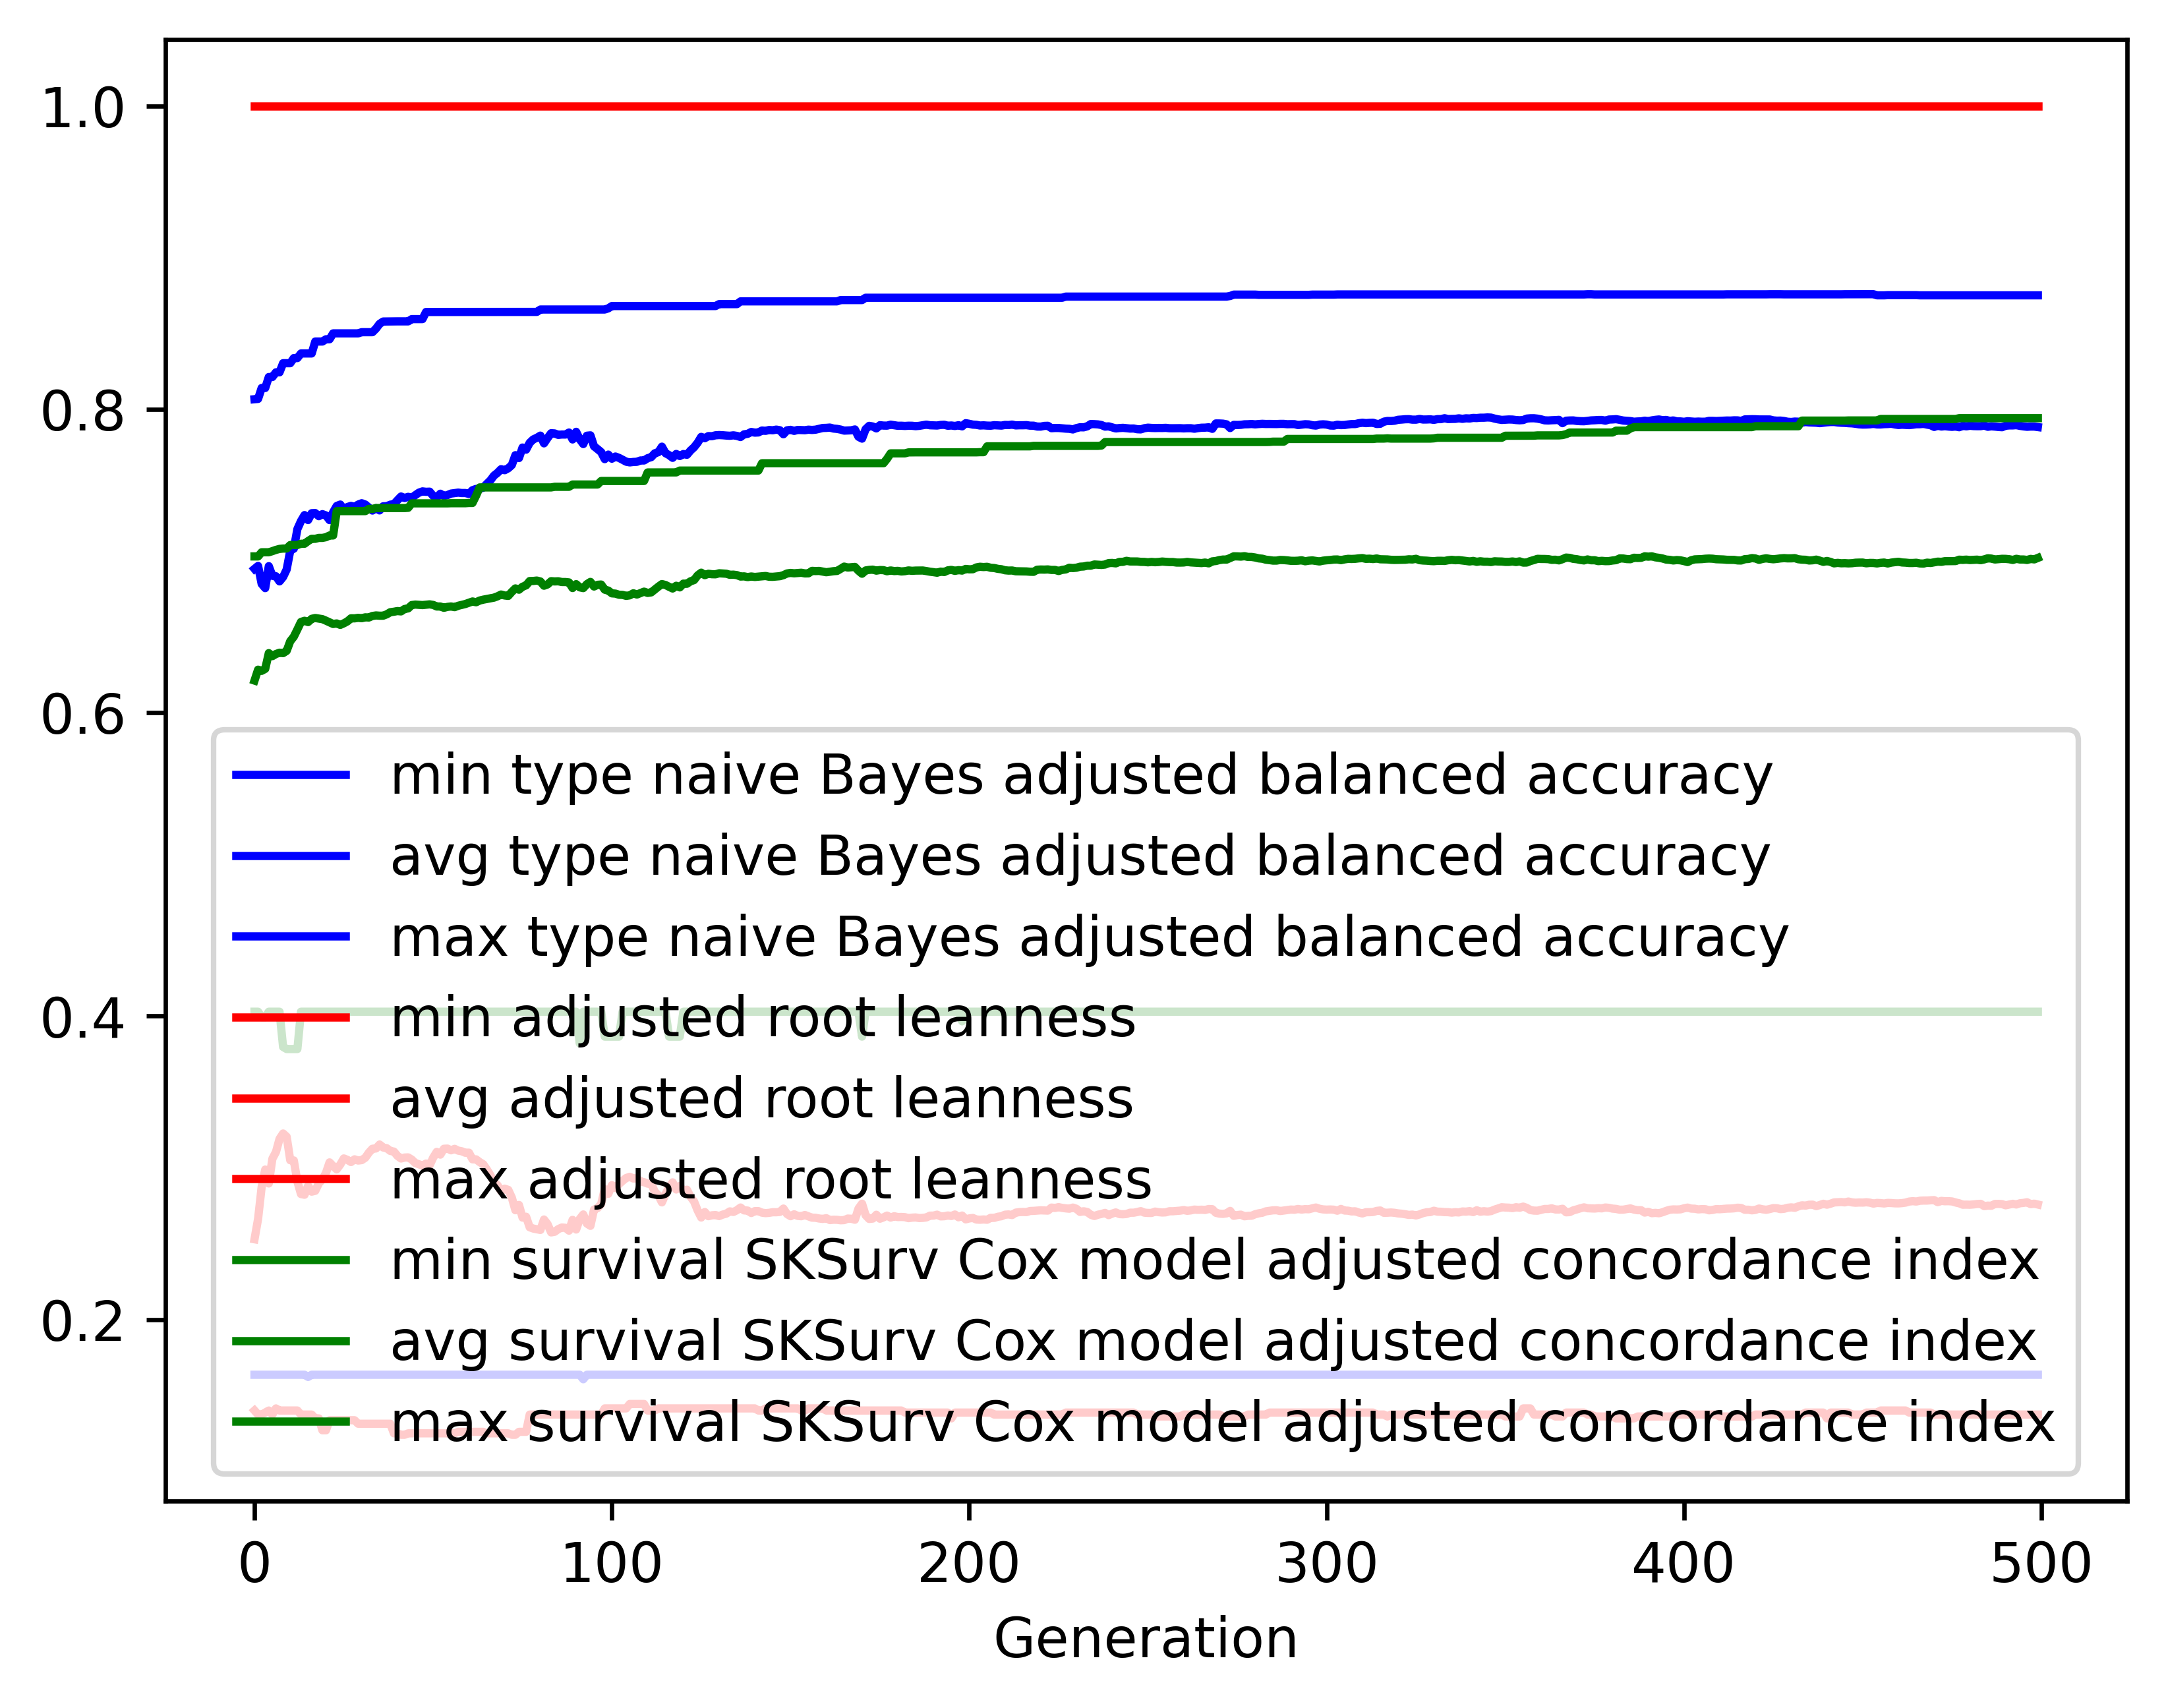

Values plotted in this chart, from the file beside it:
gen, evals, gen_feats, explored, type naive Bayes adjusted balanced accur…, type naive Bayes adjusted balanced accur…, type naive Bayes adjusted balanced accur…, type naive Bayes adjusted balanced accur…, adjusted root leanness_min, adjusted root leanness_avg, adjusted root leanness_max, adjusted root leanness_std, survival SKSurv Cox model adjusted conco…, survival SKSurv Cox model adjusted conco…, survival SKSurv Cox model adjusted conco…, survival SKSurv Cox model adjusted conco…
0, 500, 423, 423, 0.1636, 0.6948, 0.8066, 0.1301, 0.14, 0.2529, 1.0, 0.1567, 0.4029, 0.6212, 0.703, 0.05723
1, 509, 612, 621, 0.1636, 0.6967, 0.8068, 0.1208, 0.1374, 0.2663, 1.0, 0.1352, 0.4029, 0.6284, 0.703, 0.05347
2, 500, 691, 854, 0.1636, 0.6849, 0.814, 0.1309, 0.1374, 0.2874, 1.0, 0.1454, 0.3993, 0.6276, 0.7057, 0.05579
3, 500, 757, 1097, 0.1636, 0.6821, 0.814, 0.1366, 0.1387, 0.2989, 1.0, 0.1524, 0.3993, 0.6289, 0.7057, 0.05741
4, 500, 771, 1320, 0.1636, 0.6966, 0.8212, 0.1267, 0.14, 0.2897, 1.0, 0.1489, 0.4029, 0.6393, 0.7057, 0.05267
5, 500, 758, 1501, 0.1636, 0.6902, 0.8212, 0.1243, 0.1374, 0.306, 1.0, 0.1476, 0.4029, 0.6373, 0.7065, 0.05227
6, 500, 774, 1678, 0.1636, 0.6899, 0.8243, 0.1254, 0.1414, 0.3104, 1.0, 0.1497, 0.4029, 0.6387, 0.7073, 0.05397
7, 500, 765, 1837, 0.1636, 0.6865, 0.8243, 0.1259, 0.14, 0.3191, 1.0, 0.1513, 0.4029, 0.6395, 0.7079, 0.05322
8, 500, 785, 1999, 0.1636, 0.6894, 0.8304, 0.1248, 0.14, 0.3226, 1.0, 0.1533, 0.3797, 0.6392, 0.7082, 0.0553
9, 500, 792, 2142, 0.1636, 0.6944, 0.8304, 0.1226, 0.14, 0.3205, 1.0, 0.1547, 0.3783, 0.6408, 0.7082, 0.05618
10, 500, 771, 2275, 0.1636, 0.7068, 0.8304, 0.1177, 0.14, 0.305, 1.0, 0.1532, 0.3783, 0.6471, 0.7105, 0.0546
11, 500, 798, 2433, 0.1636, 0.7081, 0.8337, 0.1162, 0.14, 0.3049, 1.0, 0.1515, 0.3783, 0.6501, 0.7105, 0.05376
12, 500, 786, 2575, 0.1636, 0.721, 0.8337, 0.113, 0.14, 0.2909, 1.0, 0.149, 0.3783, 0.6549, 0.7105, 0.0505
13, 500, 783, 2700, 0.1636, 0.7263, 0.8368, 0.108, 0.1374, 0.2827, 1.0, 0.1449, 0.4029, 0.6598, 0.7114, 0.04722
14, 500, 786, 2836, 0.1636, 0.7302, 0.8368, 0.1068, 0.1374, 0.2823, 1.0, 0.1445, 0.4029, 0.6606, 0.7114, 0.0457
15, 500, 795, 2971, 0.1621, 0.727, 0.8368, 0.1118, 0.1374, 0.2882, 1.0, 0.1496, 0.4029, 0.6597, 0.7131, 0.04899
16, 500, 807, 3084, 0.1636, 0.7315, 0.8368, 0.1065, 0.1374, 0.2843, 1.0, 0.1453, 0.4029, 0.6619, 0.7146, 0.04686
17, 500, 807, 3188, 0.1636, 0.7316, 0.8446, 0.1076, 0.1348, 0.2848, 1.0, 0.1449, 0.4029, 0.6624, 0.7146, 0.04691
18, 500, 812, 3306, 0.1636, 0.7295, 0.8446, 0.1086, 0.1348, 0.2898, 1.0, 0.1466, 0.4029, 0.662, 0.7152, 0.04839
19, 500, 839, 3418, 0.1636, 0.7309, 0.8446, 0.1062, 0.127, 0.2924, 1.0, 0.1445, 0.4029, 0.6616, 0.7152, 0.04897
20, 500, 839, 3524, 0.1636, 0.73, 0.8461, 0.1076, 0.127, 0.2967, 1.0, 0.1451, 0.4029, 0.6606, 0.7157, 0.04955
21, 500, 794, 3612, 0.1636, 0.7269, 0.8461, 0.109, 0.1336, 0.3036, 1.0, 0.1455, 0.4029, 0.6596, 0.7168, 0.05022
22, 500, 825, 3724, 0.1636, 0.7321, 0.85, 0.1067, 0.1336, 0.3012, 1.0, 0.1456, 0.4029, 0.6585, 0.7168, 0.0519
23, 500, 814, 3817, 0.1636, 0.7362, 0.85, 0.1033, 0.1336, 0.299, 1.0, 0.1442, 0.4029, 0.6588, 0.7329, 0.05174
24, 500, 826, 3886, 0.1636, 0.7372, 0.85, 0.09939, 0.1336, 0.3022, 1.0, 0.1402, 0.4029, 0.6579, 0.7329, 0.05121
25, 500, 843, 3973, 0.1636, 0.7339, 0.85, 0.1034, 0.1336, 0.3062, 1.0, 0.1421, 0.4029, 0.6589, 0.7329, 0.05088
26, 500, 832, 4056, 0.1636, 0.7356, 0.85, 0.1022, 0.1336, 0.3052, 1.0, 0.1418, 0.4029, 0.6602, 0.7329, 0.05106
27, 500, 825, 4128, 0.1636, 0.7363, 0.85, 0.1031, 0.1336, 0.3038, 1.0, 0.142, 0.4029, 0.6622, 0.7329, 0.04944
28, 500, 824, 4196, 0.1636, 0.7356, 0.85, 0.104, 0.1336, 0.3056, 1.0, 0.1428, 0.4029, 0.6622, 0.7329, 0.04999
29, 500, 813, 4257, 0.1636, 0.7372, 0.85, 0.1043, 0.1313, 0.3048, 1.0, 0.1432, 0.4029, 0.6625, 0.7329, 0.05008
30, 500, 832, 4319, 0.1636, 0.7381, 0.8508, 0.1034, 0.1313, 0.3051, 1.0, 0.1451, 0.4029, 0.6623, 0.7329, 0.05155
31, 500, 822, 4386, 0.1636, 0.7372, 0.8508, 0.1041, 0.1313, 0.3066, 1.0, 0.1452, 0.4029, 0.6628, 0.7329, 0.05163
32, 500, 833, 4460, 0.1636, 0.7352, 0.8508, 0.1062, 0.1313, 0.31, 1.0, 0.1459, 0.4029, 0.6627, 0.7343, 0.05145
33, 500, 852, 4520, 0.1636, 0.7332, 0.8508, 0.1075, 0.1313, 0.3126, 1.0, 0.1463, 0.4029, 0.6637, 0.7343, 0.05118
34, 500, 810, 4572, 0.1636, 0.7348, 0.8532, 0.1077, 0.1313, 0.3127, 1.0, 0.1468, 0.4029, 0.6641, 0.7349, 0.05061
35, 500, 823, 4634, 0.1636, 0.7333, 0.8563, 0.1082, 0.1313, 0.3154, 1.0, 0.1461, 0.4029, 0.6639, 0.7349, 0.05061
36, 500, 833, 4684, 0.1636, 0.736, 0.8578, 0.1076, 0.1313, 0.3134, 1.0, 0.1475, 0.4029, 0.6639, 0.7349, 0.05176
37, 500, 855, 4735, 0.1636, 0.7361, 0.8579, 0.1057, 0.1313, 0.3129, 1.0, 0.1464, 0.4029, 0.6648, 0.7349, 0.0524
38, 500, 824, 4783, 0.1636, 0.7371, 0.8579, 0.1053, 0.1313, 0.3111, 1.0, 0.1468, 0.4029, 0.6662, 0.7349, 0.05247
39, 500, 846, 4836, 0.1636, 0.7374, 0.8579, 0.1064, 0.125, 0.3107, 1.0, 0.1489, 0.4029, 0.6665, 0.7349, 0.05294
40, 500, 828, 4876, 0.1636, 0.74, 0.8579, 0.1062, 0.125, 0.3079, 1.0, 0.1475, 0.4029, 0.667, 0.7349, 0.05262
41, 500, 850, 4908, 0.1636, 0.7425, 0.8579, 0.106, 0.124, 0.3061, 1.0, 0.1492, 0.4029, 0.6668, 0.7349, 0.05263
42, 500, 846, 4945, 0.1636, 0.7415, 0.8579, 0.1062, 0.124, 0.3068, 1.0, 0.1497, 0.4029, 0.6683, 0.7349, 0.05246
43, 500, 844, 4995, 0.1636, 0.7423, 0.8579, 0.1065, 0.125, 0.3069, 1.0, 0.1489, 0.4029, 0.6687, 0.735, 0.05068
44, 500, 857, 5023, 0.1636, 0.7416, 0.8594, 0.1065, 0.125, 0.3054, 1.0, 0.1506, 0.4029, 0.6709, 0.738, 0.05064
45, 500, 833, 5056, 0.1636, 0.7434, 0.8594, 0.1065, 0.125, 0.3032, 1.0, 0.1493, 0.4029, 0.6712, 0.738, 0.05069
46, 500, 815, 5084, 0.1636, 0.745, 0.8594, 0.1058, 0.125, 0.3023, 1.0, 0.1488, 0.4029, 0.6711, 0.738, 0.05034
47, 500, 838, 5122, 0.1636, 0.7459, 0.8594, 0.1074, 0.125, 0.3014, 1.0, 0.1498, 0.4029, 0.6709, 0.738, 0.05059
48, 500, 807, 5147, 0.1636, 0.7456, 0.8641, 0.1063, 0.125, 0.3028, 1.0, 0.1492, 0.4029, 0.6712, 0.738, 0.0509
49, 500, 827, 5185, 0.1636, 0.7457, 0.8641, 0.108, 0.125, 0.3017, 1.0, 0.15, 0.4029, 0.6714, 0.738, 0.05136
50, 500, 815, 5214, 0.1636, 0.7429, 0.8641, 0.1096, 0.125, 0.3067, 1.0, 0.1497, 0.4029, 0.671, 0.738, 0.05124
51, 500, 820, 5247, 0.1636, 0.7419, 0.8641, 0.1102, 0.125, 0.3105, 1.0, 0.1504, 0.4029, 0.67, 0.738, 0.05191
52, 500, 816, 5266, 0.1636, 0.7443, 0.8641, 0.1106, 0.125, 0.3087, 1.0, 0.1506, 0.4029, 0.67, 0.738, 0.05158
53, 500, 794, 5282, 0.1636, 0.7429, 0.8641, 0.1107, 0.125, 0.3126, 1.0, 0.1514, 0.4029, 0.6691, 0.738, 0.05235
54, 500, 821, 5310, 0.1636, 0.7435, 0.8641, 0.1105, 0.125, 0.3127, 1.0, 0.151, 0.4029, 0.6697, 0.738, 0.05218
55, 500, 820, 5332, 0.1636, 0.7444, 0.8641, 0.1103, 0.125, 0.3116, 1.0, 0.1509, 0.4029, 0.67, 0.7381, 0.05222
56, 500, 781, 5347, 0.1636, 0.7447, 0.8641, 0.1103, 0.125, 0.3125, 1.0, 0.1509, 0.4029, 0.6696, 0.7381, 0.05286
57, 500, 825, 5363, 0.1636, 0.745, 0.8641, 0.1107, 0.126, 0.3113, 1.0, 0.1515, 0.4029, 0.6705, 0.7381, 0.05276
58, 500, 808, 5382, 0.1636, 0.7448, 0.8641, 0.1105, 0.126, 0.3109, 1.0, 0.1509, 0.4029, 0.671, 0.7381, 0.05292
59, 500, 815, 5400, 0.1636, 0.7448, 0.8641, 0.1108, 0.126, 0.3099, 1.0, 0.151, 0.4029, 0.6716, 0.7381, 0.053
... 440 more rows
